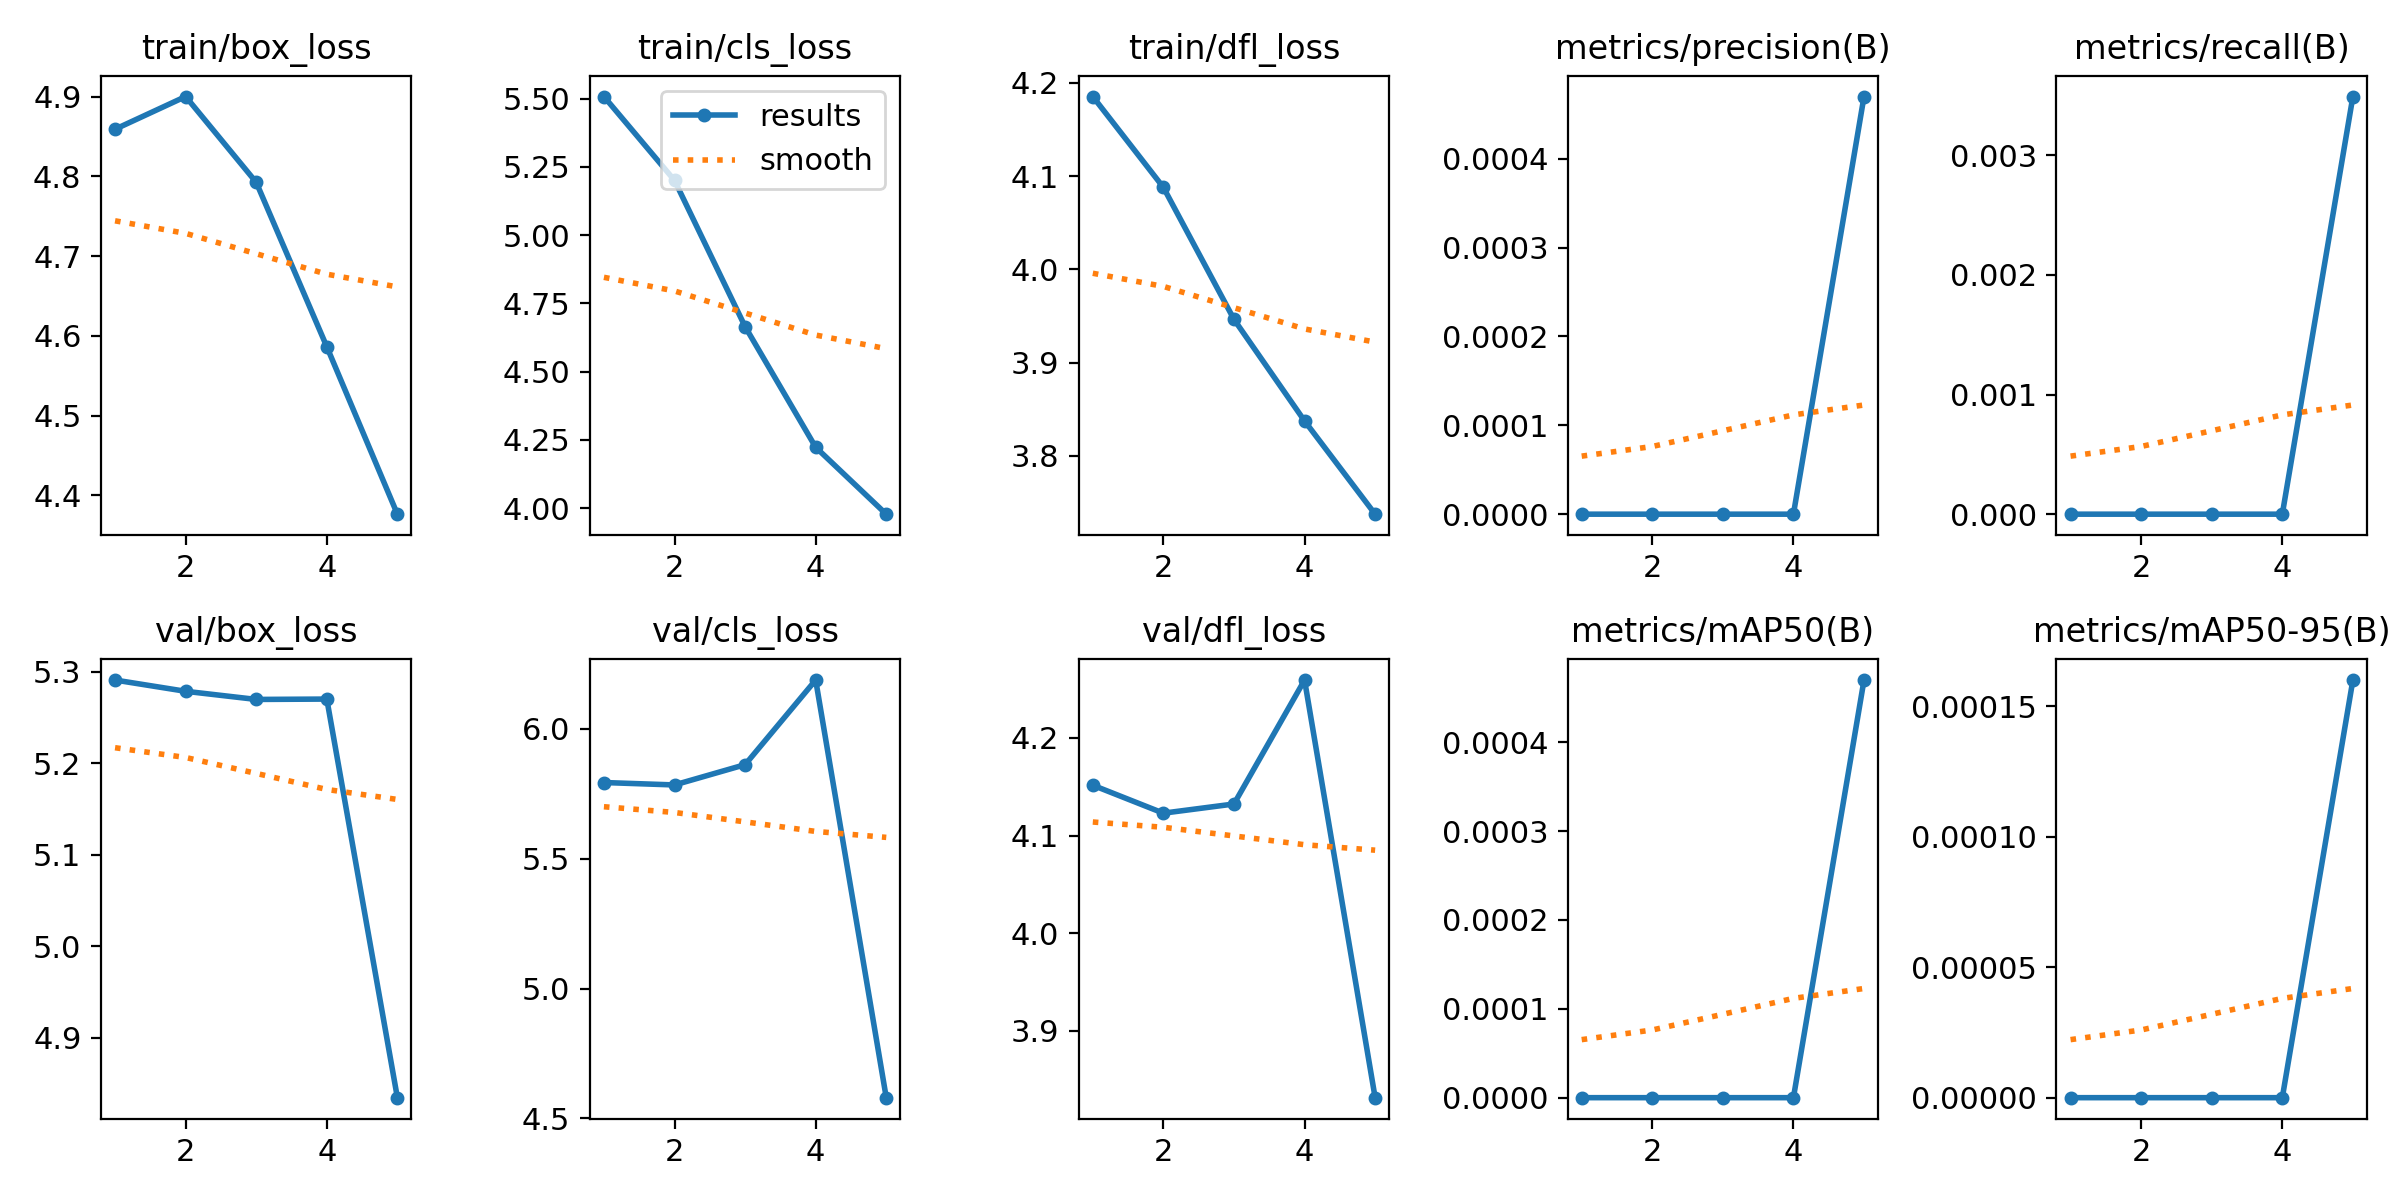

Values plotted in this chart, from the file beside it:
epoch, train/box_loss, train/cls_loss, train/dfl_loss, metrics/precision(B), metrics/recall(B), metrics/mAP50(B), metrics/mAP50-95(B), val/box_loss, val/cls_loss, val/dfl_loss, lr/pg0, lr/pg1, lr/pg2
1, 4.859, 5.508, 4.185, 0, 0, 0, 0, 5.291, 5.794, 4.152, 6.575e-05, 6.575e-05, 6.575e-05
2, 4.9, 5.201, 4.088, 0, 0, 0, 0, 5.279, 5.784, 4.123, 0.0001076, 0.0001076, 0.0001076
3, 4.793, 4.665, 3.946, 0, 0, 0, 0, 5.27, 5.862, 4.132, 0.0001223, 0.0001223, 0.0001223
4, 4.586, 4.223, 3.838, 0, 0, 0, 0, 5.27, 6.188, 4.259, 0.0001068, 0.0001068, 0.0001068
5, 4.376, 3.978, 3.738, 0.00047, 0.00349, 0.00047, 0.00016, 4.834, 4.58, 3.832, 0.0001068, 0.0001068, 0.0001068
